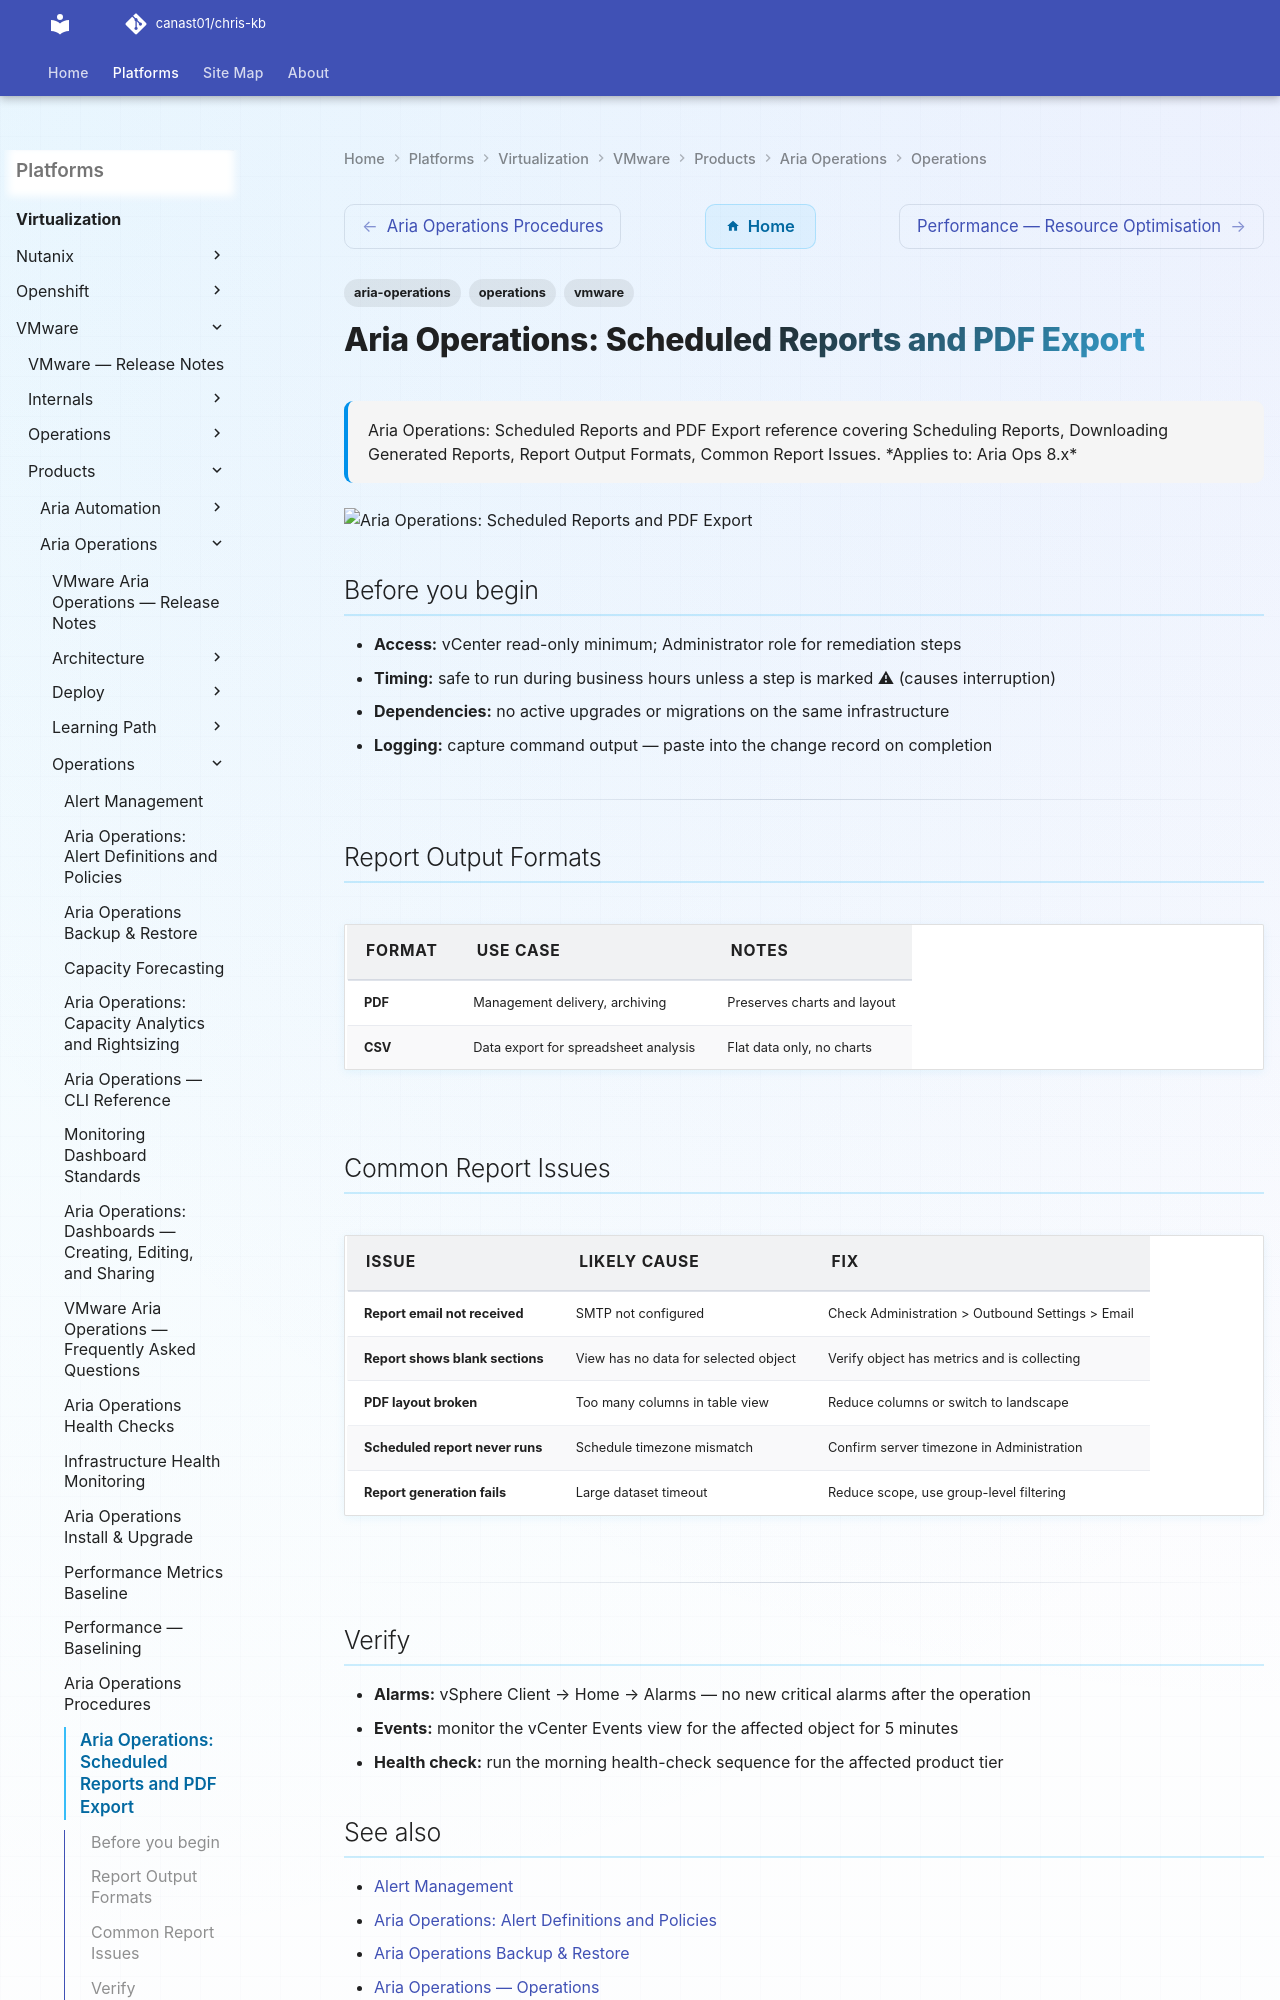

repository: canast01/chris-kb · page: virtualization/vmware/products/aria-operations/operations/reports/index.html · generator: mkdocs

---
tags:
  - aria-operations
  - operations
  - vmware
description: "Aria Operations: Scheduled Reports and PDF Export reference covering Scheduling Reports, Downloading Generated Reports, Report Output Formats, Common..."
---
# Aria Operations: Scheduled Reports and PDF Export

<div class="kb-summary">
Aria Operations: Scheduled Reports and PDF Export reference covering Scheduling Reports, Downloading Generated Reports, Report Output Formats, Common Report Issues.

*Applies to: Aria Ops 8.x*
</div>
![Aria Operations: Scheduled Reports and PDF Export](../../../../../assets/virtualization-vmware-aria-operations-operations-reports.svg)
